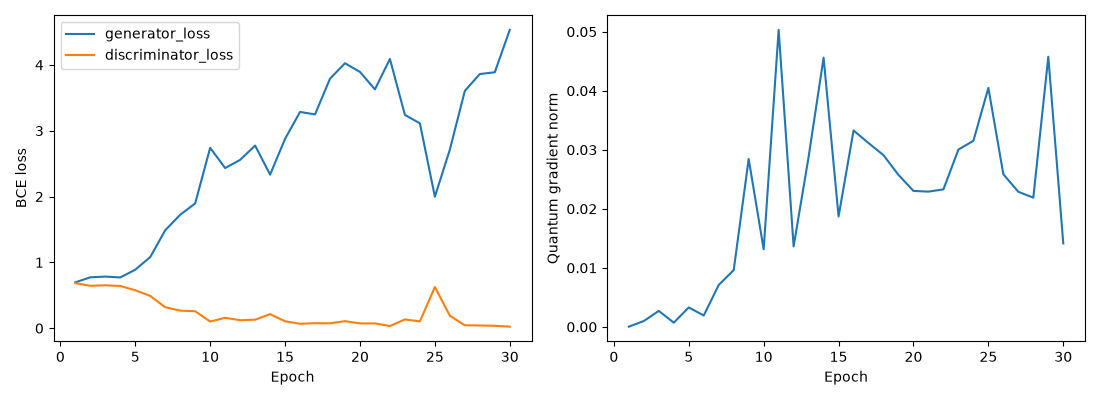

The table this chart was drawn from, first rows:
epoch, generator_loss, discriminator_loss, quantum_gradient_norm
1, 0.6967, 0.6844, 3.718499034762994e-05
2, 0.7729, 0.6441, 0.0009883
3, 0.7838, 0.6517, 0.002707
4, 0.7713, 0.6413, 0.0007105
5, 0.8884, 0.5767, 0.003292
6, 1.081, 0.4899, 0.001929
7, 1.488, 0.319, 0.007098
8, 1.723, 0.2668, 0.009618
9, 1.896, 0.2576, 0.02844
10, 2.741, 0.101, 0.01314
11, 2.433, 0.1575, 0.05032
12, 2.558, 0.1213, 0.01363
13, 2.775, 0.129, 0.02879
14, 2.333, 0.2138, 0.0456
15, 2.877, 0.1045, 0.01871
16, 3.286, 0.06717, 0.03327
17, 3.248, 0.07571, 0.03114
18, 3.791, 0.07411, 0.02908
19, 4.026, 0.1069, 0.02574
20, 3.893, 0.07251, 0.02303
21, 3.629, 0.07274, 0.02291
22, 4.091, 0.0332, 0.02329
23, 3.24, 0.1327, 0.03004
24, 3.113, 0.1033, 0.03152
25, 1.997, 0.6255, 0.04048
26, 2.714, 0.1901, 0.02585
27, 3.605, 0.04448, 0.02288
28, 3.862, 0.04112, 0.02189
29, 3.889, 0.03627, 0.04576
30, 4.533, 0.02336, 0.01413
